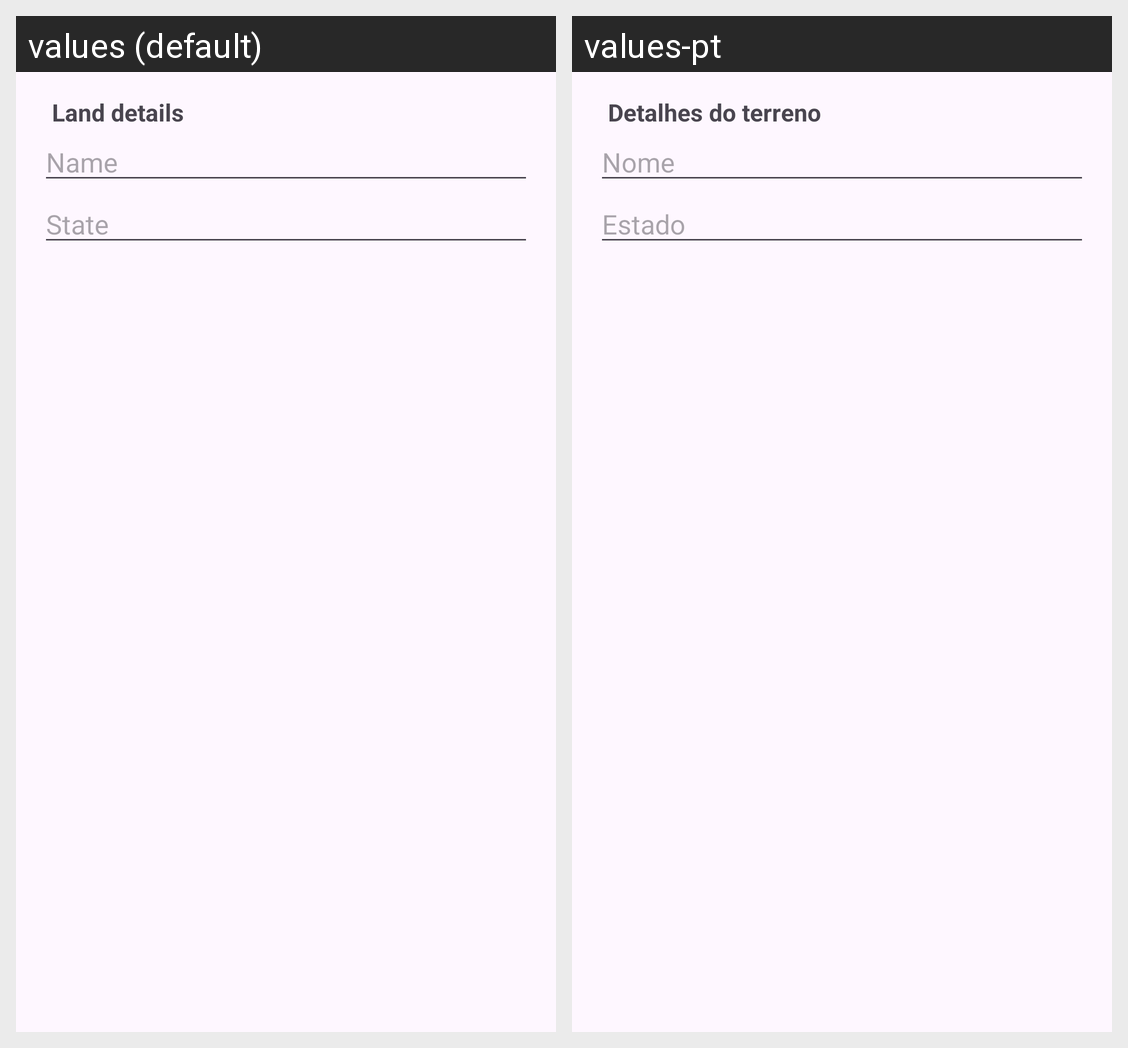

Locale-by-locale string values for the Android screen shown in this grid:
Android screen res/layout/add_land_dialog.xml rendered under 2 locales, left to right: values (default), values-pt. Device: Nexus 5 (rendered at 1080×1920; each locale shown at half size, 540×960, under a caption strip naming it); theme AppTheme.
Strings drawn on this screen, with the default value and each locale's value (text and hints the layout hard-codes, and strings that could not be matched under every locale, appear in the picture but are not listed):

add_land_details_title
  values: Land details
  values-pt: Detalhes do terreno

name
  values: Name
  values-pt: Nome

state
  values: State
  values-pt: Estado
